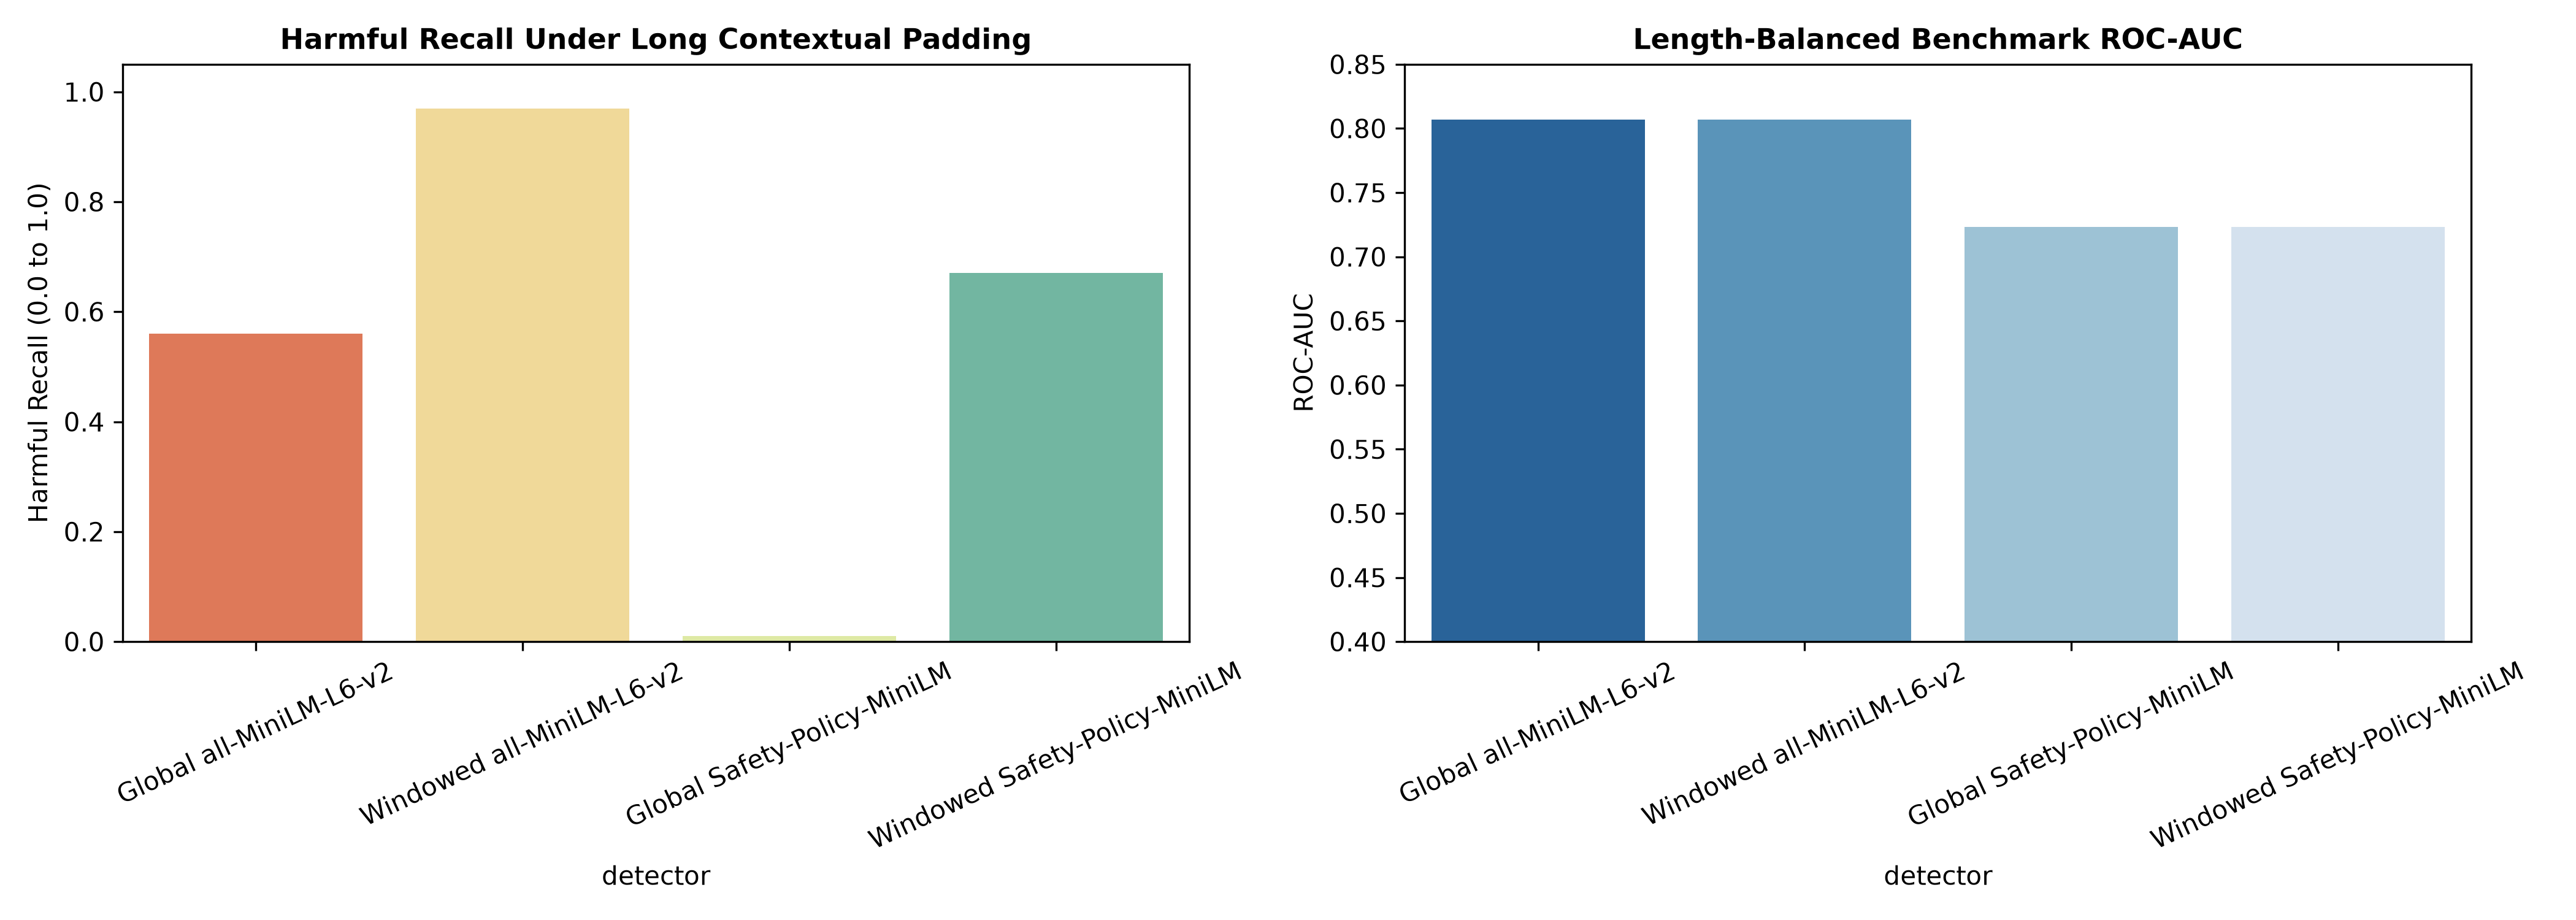

The file beside this chart, header and first rows:
detector, balanced_roc_auc, balanced_pr_auc, harmful_recall, benign_fpr, medium_padding_recall, long_padding_recall, emoji_shift, latency_cpu_ms
Global all-MiniLM-L6-v2, 0.807, 0.826, 67.5%, 21.4%, 20.0%, 56.0%, 0.038, 12.6 ms
Windowed all-MiniLM-L6-v2, 0.807, 0.826, 67.5%, 21.4%, 43.0%, 97.0%, 0.038, 12.8 ms
Global Safety-Policy-MiniLM, 0.723, 0.722, 77.2%, 41.7%, 22.0%, 1.0%, 0.034, 25.4 ms
Windowed Safety-Policy-MiniLM, 0.723, 0.722, 77.2%, 41.7%, 59.0%, 67.0%, 0.034, 25.2 ms
